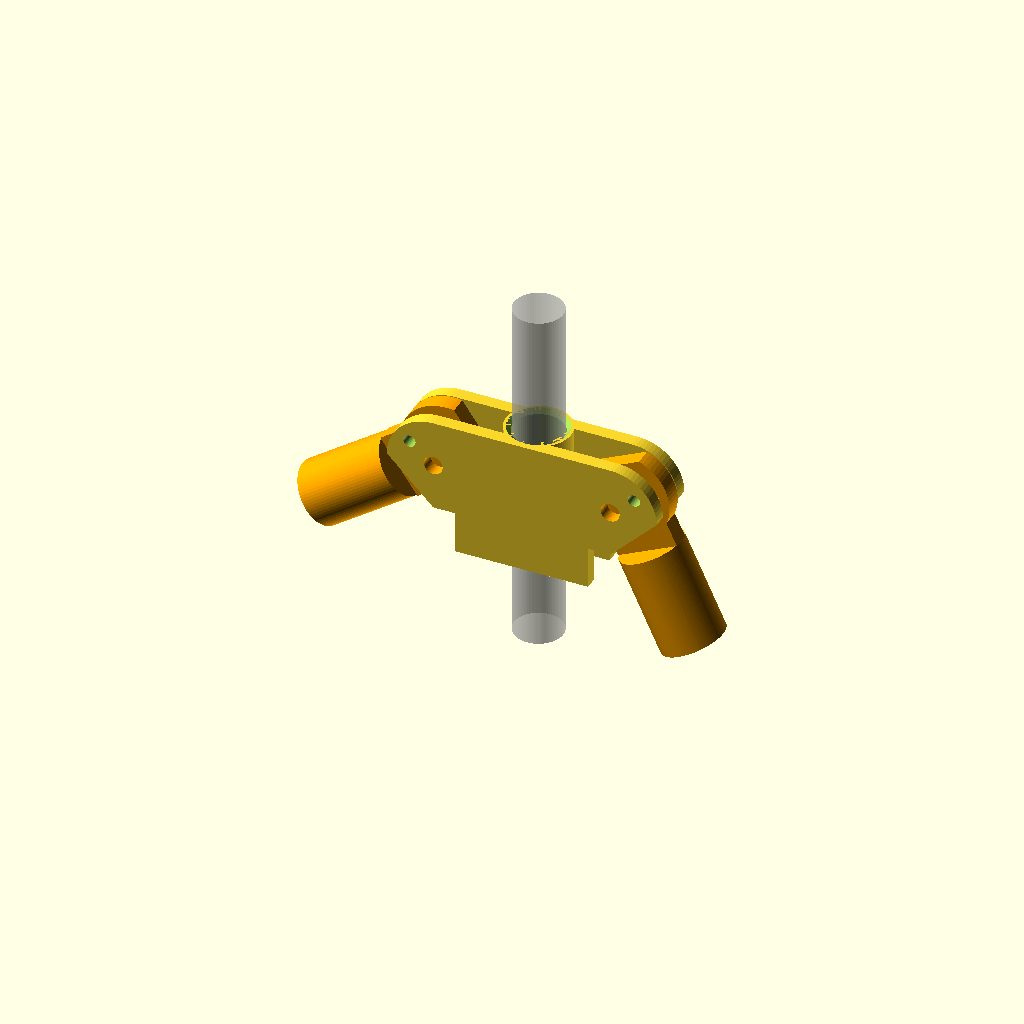
Cell 1: rendered with the file's own defaults.
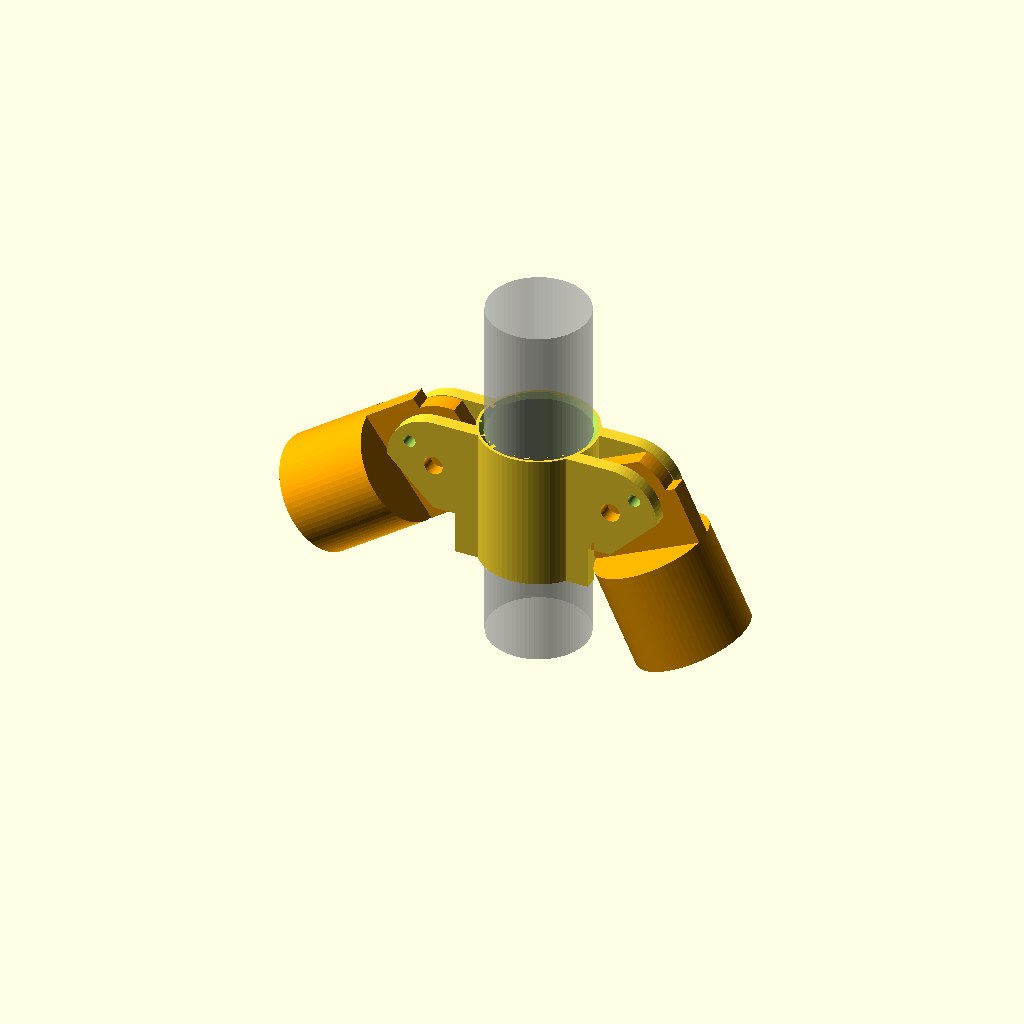
Cell 2: the same model with pipe_od = 44.4.
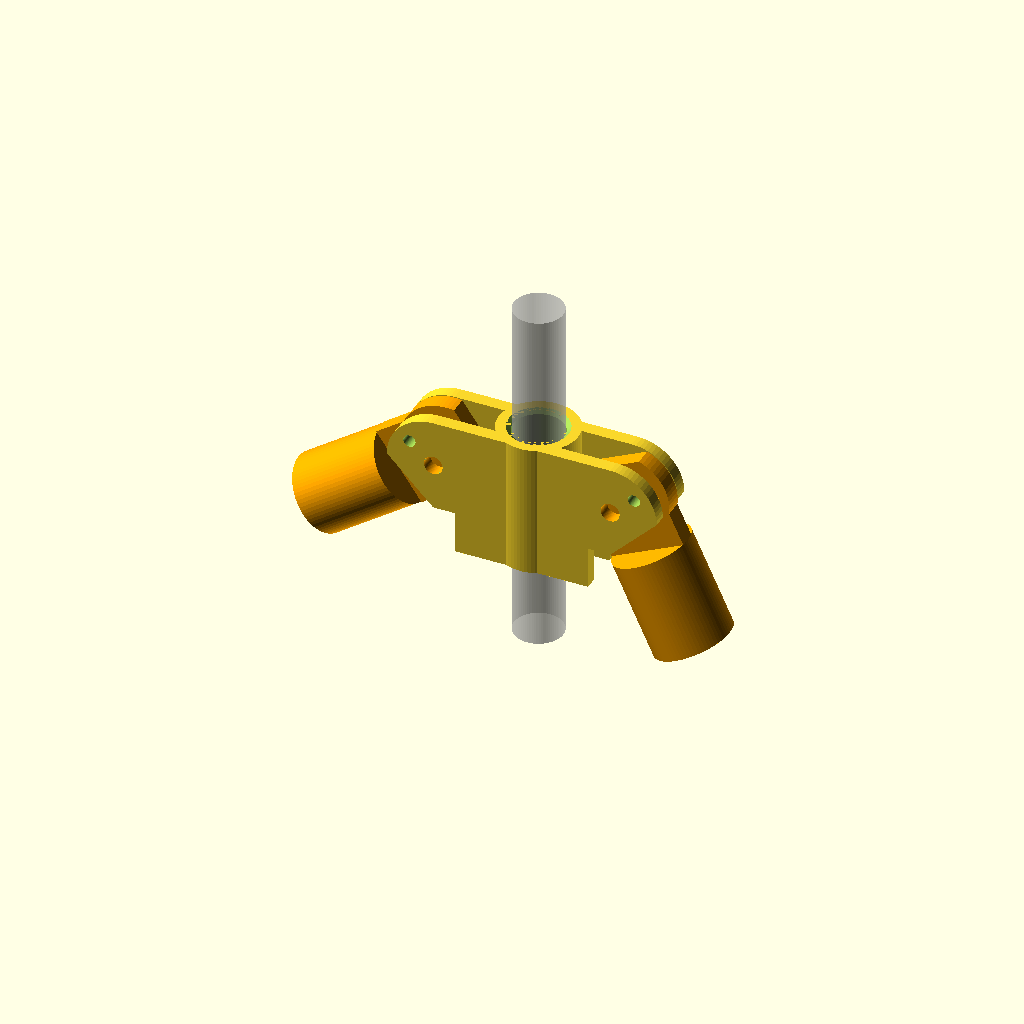
Cell 3: the same model with wall = 6.4.
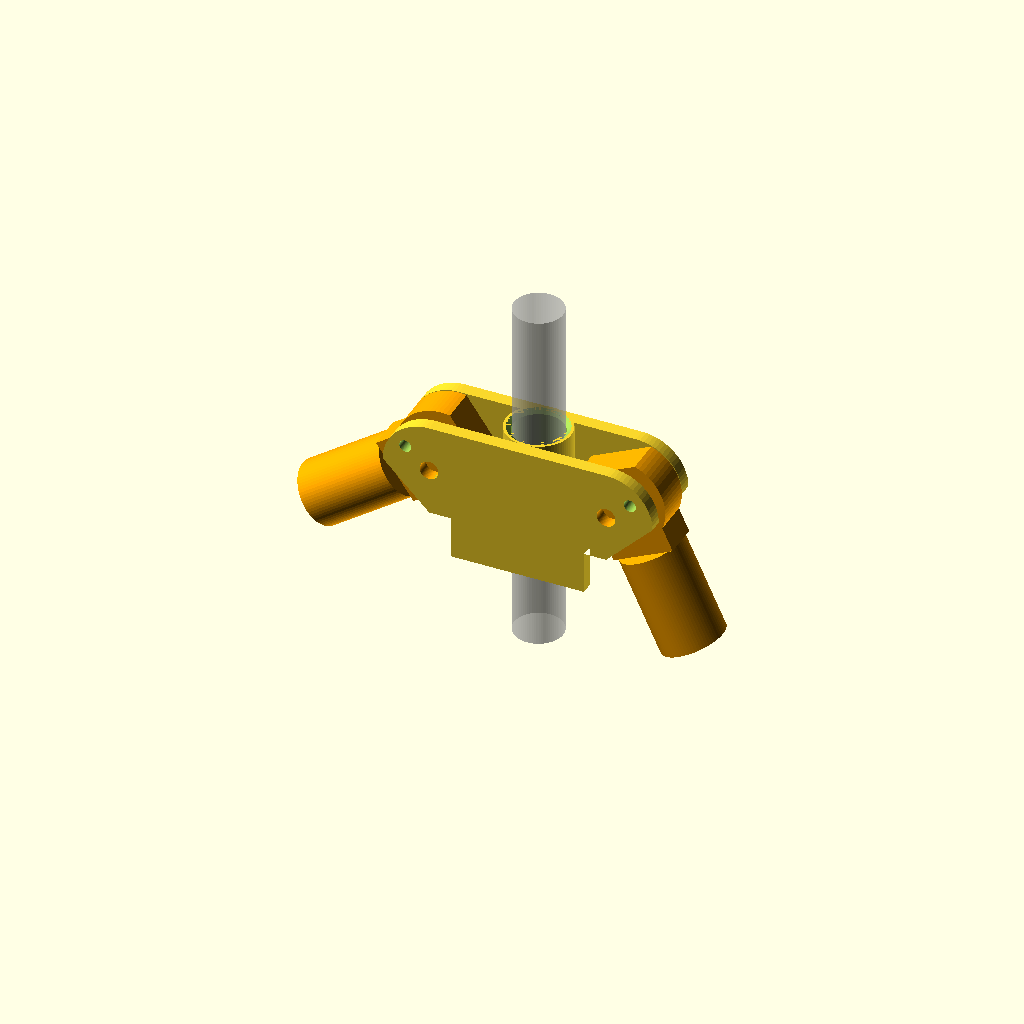
Cell 4: paddle_t = 16 (everything else at default).
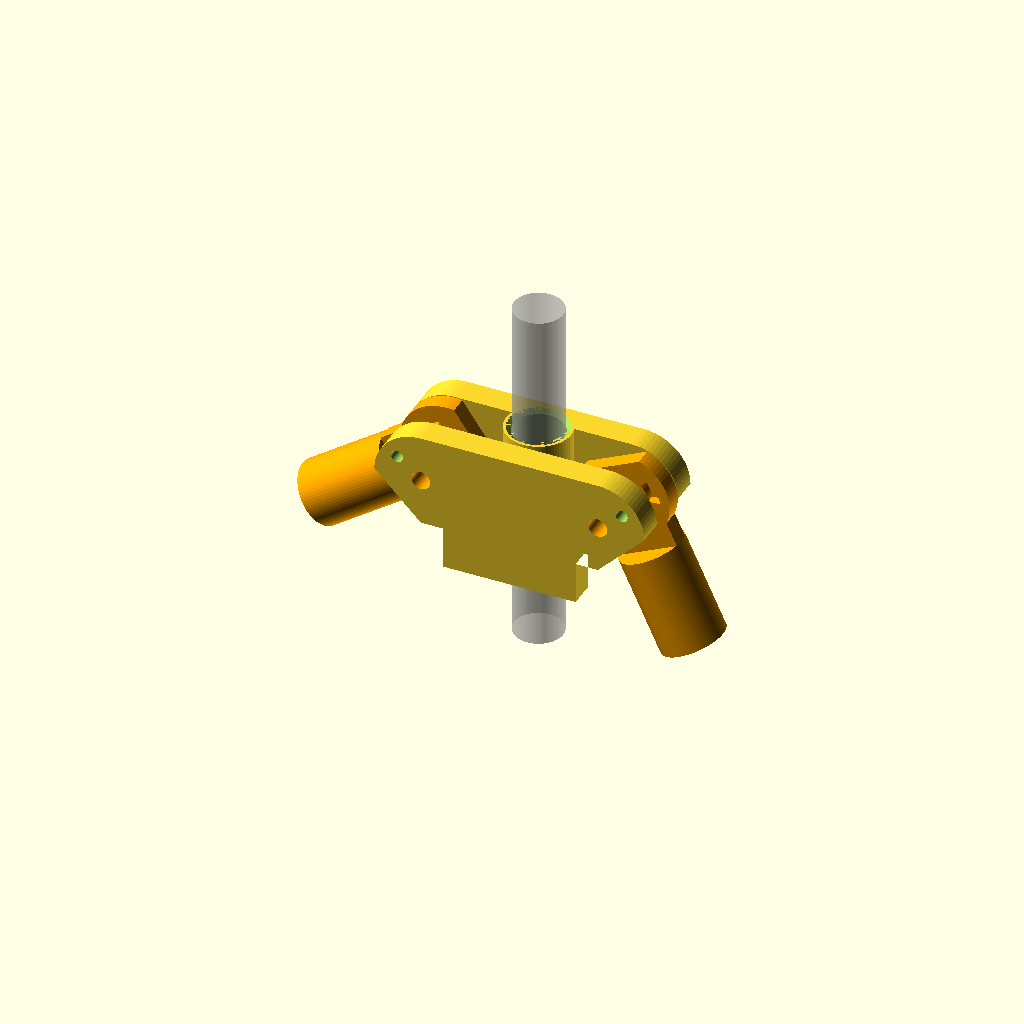
Cell 5: the same model with plate_t = 12.
One fixed orthographic camera (rotation 55°, 0°, 25°; colour scheme Cornfield) for every cell.
OpenSCAD source file hardware/demo-stand/stand_parts.scad:
/* ============================================================
   Greenhouse demo stand - printable footing parts  (rev.2)
   Printer : Bambu Lab P1S      Material : PLA
   Pipe    : greenhouse hoop pipe, OD 22.2mm

   rev.2 changes
     - pole_clamp is now a two-sided FORK: one clamp anywhere on
       the pole carries BOTH the fore and aft outrigger arms.
     - every part is shaped for its print orientation: flat base
       on the plate, no support anywhere, all downward faces >=45
       degrees, and the load pressed ACROSS layers (compression)
       rather than pulling them apart.

   Render one part at a time:  openscad -D part="foot" -o foot.stl
   ============================================================ */

part = "assembly";

// ---------------- pipe / fit ----------------
pipe_od   = 22.2;
clear     = 0.40;   // per side. vertical bores print slightly under
wall      = 3.2;    // 8 perimeters @ 0.4mm nozzle
socket_id = pipe_od + clear * 2;
socket_od = socket_id + wall * 2;

// ---------------- joint geometry ----------------
paddle_t  = 8;                    // arm paddle thickness
fork_gap  = paddle_t + 0.8;       // slip clearance inside the fork
plate_t   = 6;                    // each fork plate
plate_y   = fork_gap / 2;         // inner face of each plate

pr        = 21;   // pivot head radius (both clamp plates and arm paddle)
boss_x    = 40;   // pivot offset from the pole axis - keeps the swinging
                  // arm's paddle (radius pr) clear of the collar
boss_z    = 40;   // pivot height
pivot_d   = 8.5;  // M8 clearance
index_d   = 5.5;  // M5 clearance
index_r   = 14;   // index radius (clamp hole / arm slot)
index_a   = 40;   // clamp's fixed index hole direction, deg from +X
sweep     = 40;   // total adjustable spread, deg

// the collar must reach the full height of the plates, otherwise the top
// few mm of plate would close over the bore and the pole could not pass
collar_h  = boss_z + pr;
pin_z     = 12;   // M6 through-pin height
pin_d     = 6.5;

skirt_z   = boss_z - pr;          // where the 45deg skirt meets the head
skirt_w1  = 30;                   // skirt half width. Capped so the tube of
                                  // an arm set to the narrowest spread still
                                  // swings past it with ~5mm to spare.
over45    = 0.45;                 // extra clearance factor, unused knob

$fn = 72;

// ============================================================
// helpers
// ============================================================

// bore that opens downward on the build plate: the first layers are
// squashed outward (elephant's foot), so relieve the very bottom
module relieved_bore(d, h, relief = 0.6, relief_h = 0.8) {
    cylinder(d = d, h = h);
    translate([0, 0, -0.01]) cylinder(d = d + relief * 2, h = relief_h);
}

// 45deg lead-in at the top of a bore so the pipe starts easily.
// Widening upward at 45deg is self-supporting.
module bore_leadin(d, z, c = 2) {
    translate([0, 0, z - c]) cylinder(d1 = d, d2 = d + c * 2, h = c + 0.01);
}

// ============================================================
// PART 1 : FOOT   (prints flange-down, no support)
// The pipe passes right through and its steel end bears on the
// floor - the printed disc only widens the footprint, so PLA
// never carries the standing load.
// ============================================================
module foot(base_d = 100, base_t = 8, socket_h = 45, gusset_h = 16) {
    total_h = base_t + socket_h;
    difference() {
        union() {
            // flat, unbroken bottom: best bed adhesion and least warp
            cylinder(d = base_d, h = base_t);
            // cone narrowing upward - self-supporting, and it is the
            // gusset that carries the tipping moment into the disc
            translate([0, 0, base_t])
                cylinder(d1 = socket_od + 18, d2 = socket_od, h = gusset_h);
            translate([0, 0, base_t + gusset_h])
                cylinder(d = socket_od, h = socket_h - gusset_h);
        }
        translate([0, 0, -1]) relieved_bore(socket_id, total_h + 2);
        bore_leadin(socket_id, total_h);
        // break the sharp top rim (chamfer pointing down-inward is fine,
        // it is a tiny feature on a vertical wall)
        translate([0, 0, total_h - 1])
            difference() {
                cylinder(d = socket_od + 4, h = 1.2);
                cylinder(d1 = socket_od, d2 = socket_od - 2.4, h = 1.2);
            }
    }
}

// ============================================================
// PART 2 : POLE CLAMP  (prints collar-up, no support)
// Two parallel plates straddle the pole and reach out to BOTH
// sides, so a single clamp carries a fore and an aft arm in
// double shear. Slide it to any height on the pole, drill one
// M6 hole through the pipe and pin it.
// ============================================================

// 2D outline of one fork plate, in the XZ plane
module plate_profile() {
    difference() {
        union() {
            // stadium joining the two pivot heads
            hull() {
                translate([ boss_x, boss_z]) circle(r = pr);
                translate([-boss_x, boss_z]) circle(r = pr);
            }
            // skirt down to the build plate. Straight vertical walls, not
            // a taper: zero overhang, and it more than doubles the bed
            // contact compared with a 45deg skirt. Its width is capped by
            // what the arm needs to swing past at the narrowest setting.
            translate([-skirt_w1, 0]) square([skirt_w1 * 2, skirt_z]);
        }
        // trim the lower-outboard quarter of each head back to 45deg,
        // otherwise the underside of the circle is an unprintable
        // near-horizontal overhang. It also opens the space the arm
        // swings through.
        for (s = [1, -1]) scale([s, 1])
            polygon([[boss_x, skirt_z], [boss_x + 60, skirt_z + 60],
                     [boss_x + 60, -1], [boss_x, -1]]);
    }
}

module pole_clamp() {
    difference() {
        union() {
            cylinder(d = socket_od, h = collar_h);
            for (s = [1, -1])
                translate([0, s * (plate_y + plate_t), 0])
                    rotate([90, 0, 0])
                        linear_extrude(plate_t) plate_profile();
        }
        // pole bore
        translate([0, 0, -1]) relieved_bore(socket_id, collar_h + 2);
        bore_leadin(socket_id, collar_h);
        // M6 anti-slip pin, drilled through the pipe too. Runs along X
        // at y=0, i.e. through the open gap between the plates.
        translate([0, 0, pin_z]) rotate([0, 90, 0])
            cylinder(d = pin_d, h = 200, center = true);
        // pivot and index holes, both sides
        for (s = [1, -1]) scale([s, 1, 1]) {
            translate([boss_x, 0, boss_z]) rotate([90, 0, 0])
                cylinder(d = pivot_d, h = 200, center = true);
            translate([boss_x + index_r * cos(index_a), 0,
                       boss_z + index_r * sin(index_a)])
                rotate([90, 0, 0])
                    cylinder(d = index_d, h = 200, center = true);
        }
    }
}

// ============================================================
// PART 3 : OUTRIGGER ARM  (prints socket-up, no support)
// Local frame: pivot at the origin, pipe socket along +Z, so the
// strut load runs straight down the build direction and presses
// the layers together instead of peeling them.
// ============================================================
neck_r    = pr + 5;               // where the tube may start: clear of
                                  // the clamp's pivot head
neck_hw   = socket_od / 2;        // neck as wide as the tube: no ledge
flat_z    = -pr * cos(45);        // flat base, all overhangs >=45deg

module arc_slot(r, w, ang) {
    rotate_extrude(angle = ang, $fn = 96)
        translate([r - w / 2, 0]) square(w);
}

module arm(socket_h = 45) {
    tube_top = neck_r + socket_h;
    bore_depth = socket_h - 6;    // blind: gives the pipe a positive stop
    difference() {
        union() {
            // paddle + neck, both paddle_t thick so they live inside the fork
            rotate([90, 0, 0]) linear_extrude(paddle_t, center = true)
                difference() {
                    union() {
                        circle(r = pr);
                        translate([-neck_hw, 0]) square([neck_hw * 2, neck_r]);
                    }
                    translate([-pr - 1, flat_z - pr]) square([pr * 2 + 2, pr]);
                }
            // the socket tube, starting outside the clamp's head
            translate([0, 0, neck_r]) cylinder(d = socket_od, h = socket_h);
        }
        // pivot
        rotate([90, 0, 0]) cylinder(d = pivot_d, h = 200, center = true);
        // adjustable index slot, centred on local 180deg. The spin about the
        // slot's own axis must happen BEFORE laying it into the XZ plane -
        // rotate([90,0,c]) would apply the c about world Z and tilt it out
        // of plane.
        rotate([90, 0, 0]) rotate([0, 0, 180 - sweep / 2])
            arc_slot(index_r, index_d, sweep);
        // pipe socket - a vertical bore prints round and needs no support
        translate([0, 0, tube_top - bore_depth])
            cylinder(d = socket_id, h = bore_depth + 1);
        bore_leadin(socket_id, tube_top);
    }
}

// ============================================================
if (part == "foot") foot();
else if (part == "pole_clamp") pole_clamp();
else if (part == "arm") arm();
else if (part == "assembly") {
    theta = [25, 55];   // two arms, deliberately at different spreads
    pole_clamp();
    for (i = [0, 1]) scale([i == 0 ? 1 : -1, 1, 1])
        color("orange")
            translate([boss_x, 0, boss_z]) rotate([0, 180 - theta[i], 0]) arm();
    // the pole itself, for context
    %translate([0, 0, -40]) cylinder(d = pipe_od, h = 160);
}
Parameter table extracted from the source (name, type, default, range or options):
part: string, default "assembly"
pipe_od: number, default 22.2
clear: number, default 0.4
wall: number, default 3.2
paddle_t: number, default 8
plate_t: number, default 6
pr: number, default 21
boss_x: number, default 40
boss_z: number, default 40
pivot_d: number, default 8.5
index_d: number, default 5.5
index_r: number, default 14
index_a: number, default 40
sweep: number, default 40
pin_z: number, default 12
pin_d: number, default 6.5
skirt_w1: number, default 30
over45: number, default 0.45
